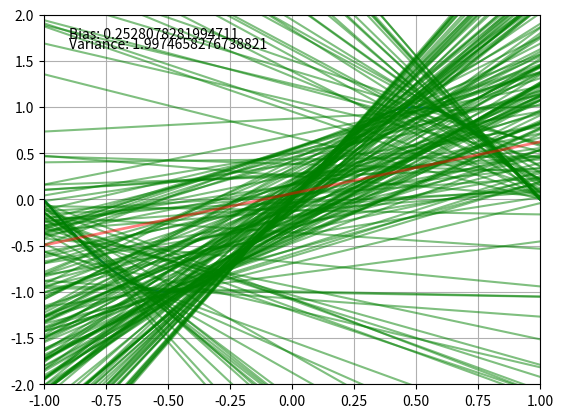

Here is the Python script that generated this plot:
from matplotlib import pyplot as plt
from matplotlib.pyplot import figure
from numpy import arange, pi, sin
import random
import math
import os

# Iterations
experiments = 200
pendiente = []
interseccion = []

# Sin() function
for i in range(experiments):
	x1 = random.uniform(-1, 1)
	x2 = random.uniform(-1, 1)
	y1 = sin(x1*pi)
	y2 = sin(x2*pi)

	m = (y2-y1)/(x2-x1)

	# f = ax +b
	b = y1 - (m*x1)

	pendiente.append(m)
	interseccion.append(b)

t = arange(-1, 1.01, 0.01)
ft = sin(t*pi)

prom_pendiente = sum(pendiente)/len(pendiente)
prom_interseccion = sum(interseccion)/len(interseccion)

lista_bias = []
for elemento in t:
	bias_x = math.pow((prom_pendiente * elemento) + prom_interseccion - sin(elemento*pi), 2)
	lista_bias.append(bias_x)

pro_bias = sum(lista_bias)/len(lista_bias)
print('Bias = %f' % pro_bias)

recol_x = []
aux_lst = []
for i in range(len(t)):
	for j in range(experiments):
		aux = ((pendiente[j] - prom_pendiente)*t[i]) + (interseccion[j] - prom_interseccion)
		aux_lst.append(aux)
	recol_x.append(aux_lst)
	aux_lst = []

cuadrado = []
aux = []
for punto in recol_x:
	for recta in punto:
		cu = math.pow(recta, 2)
		aux.append(cu)
	cuadrado.append(aux)
	aux = []

sum_cuadrado = []
for punto in cuadrado:
	aux = sum(punto)/(len(punto)-1)
	sum_cuadrado.append(aux)

varian_med = sum(sum_cuadrado)/len(sum_cuadrado)
print('Variance: %f' %varian_med)

plt.plot(t, ft)
plt.grid(True)
plt.ylim(-2, 2)
plt.xlim(-1, 1)
##plt.plot(x1, y1, 'ro')
##plt.plot(x2, y2, 'ro')
for i in range(experiments):
	plt.plot(t, (pendiente[i]*t)+interseccion[i], alpha = 0.5, color = 'g')
plt.plot(t, (prom_pendiente*t)+prom_interseccion, alpha = 0.5, color = 'r', linewidth = 2)
plt.text(-0.9, 1.75, 'Bias: '+str(pro_bias))
plt.text(-0.9, 1.64, 'Variance: '+str(varian_med))
#plt.show()
plt.savefig(os.path.join('Sinusoidal_dos.png'), dpi = 300, format = 'png', bbox_inches = 'tight')
